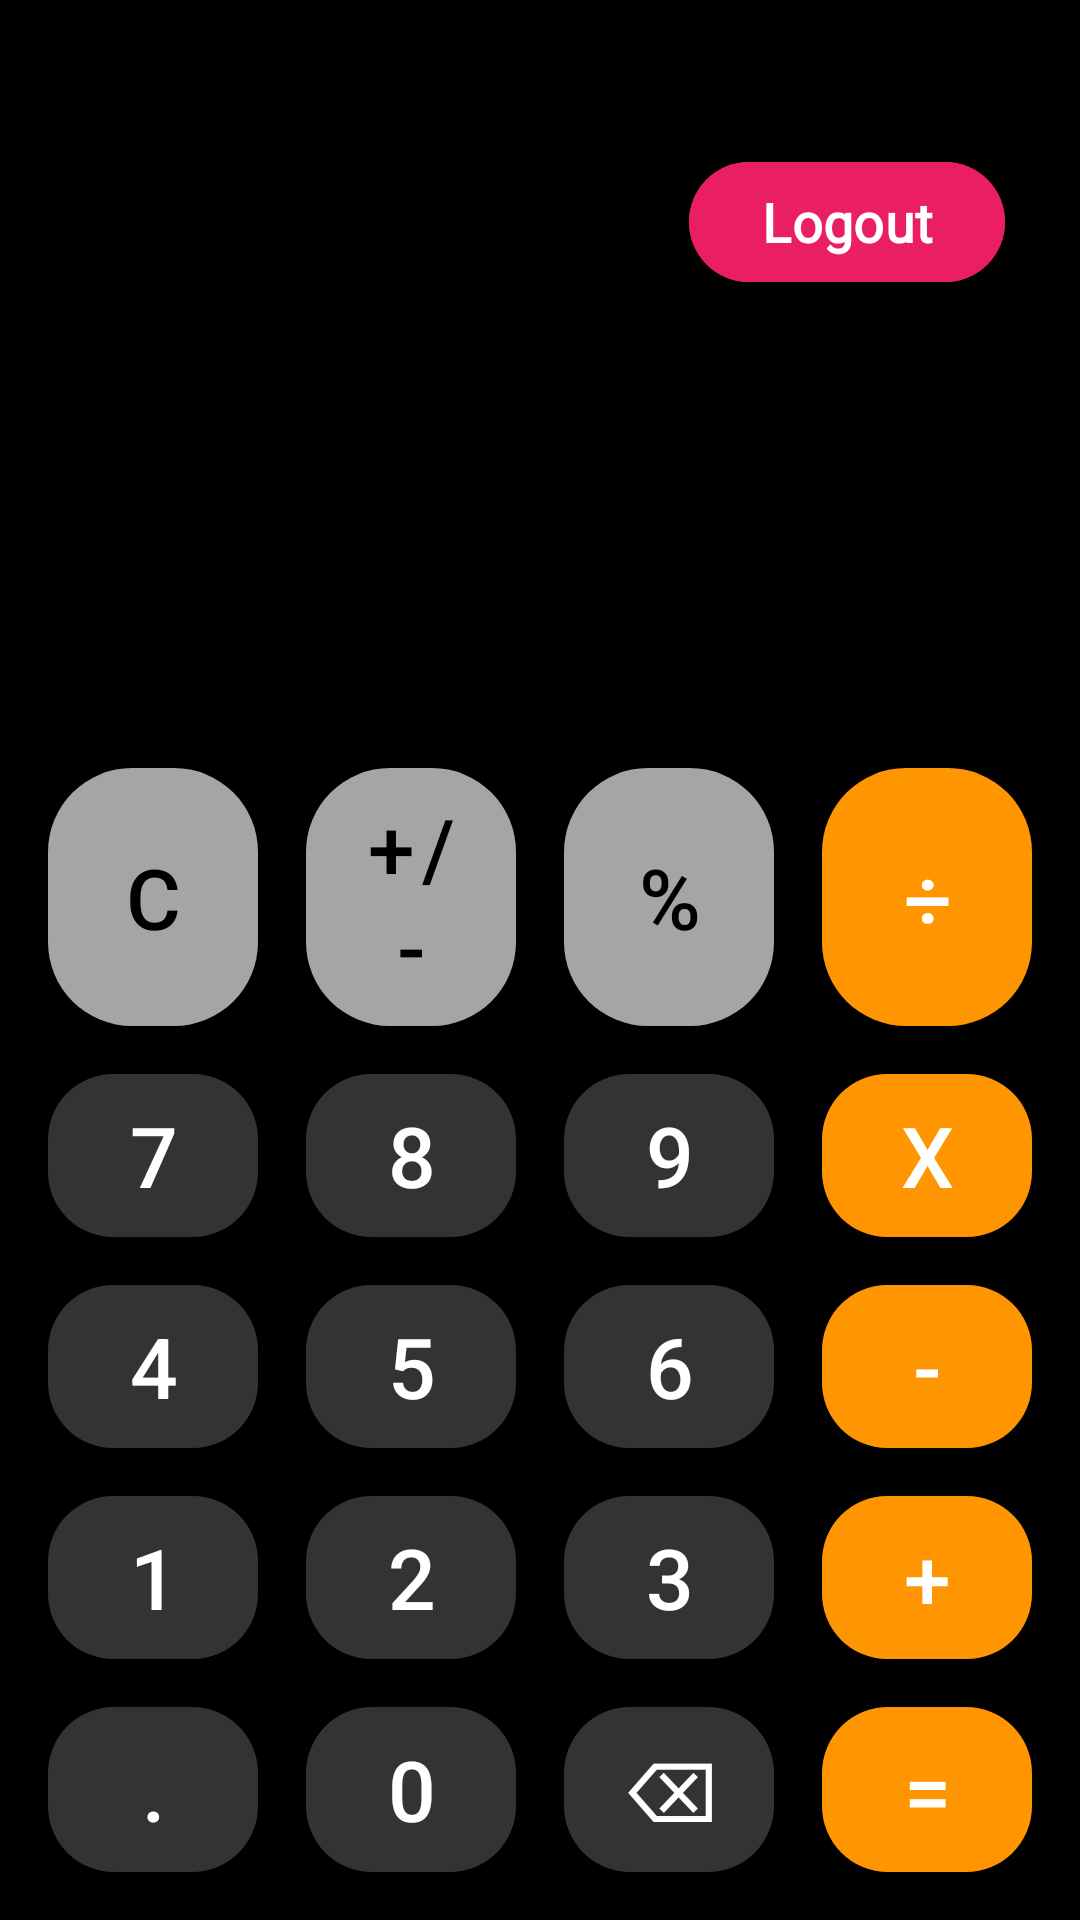

Write the Android layout XML for this screen, with the resource values it uses.
<!-- AndroidManifest.xml: application theme Theme.ClassWork_03 -->
<!-- res/layout/activity_main.xml -->
<?xml version="1.0" encoding="utf-8"?>
<androidx.constraintlayout.widget.ConstraintLayout xmlns:android="http://schemas.android.com/apk/res/android"
    xmlns:app="http://schemas.android.com/apk/res-auto"
    xmlns:tools="http://schemas.android.com/tools"
    android:id="@+id/main"
    android:layout_width="match_parent"
    android:layout_height="match_parent"
    android:background="@color/black"
    tools:context=".MainActivity">

    <com.google.android.material.button.MaterialButton
        android:id="@+id/logoutButton"
        android:layout_width="wrap_content"
        android:layout_height="wrap_content"
        android:layout_marginTop="50dp"
        android:layout_marginRight="25dp"
        android:text="Logout"
        android:textColor="@color/white"
        android:textStyle="bold"
        android:textSize="18sp"
        android:fontFamily="@font/alata"
        android:backgroundTint="#E91E63"
        android:drawableEnd="@drawable/login"
        app:layout_constraintEnd_toEndOf="parent"
        app:layout_constraintHorizontal_bias="1.0"
        app:layout_constraintStart_toStartOf="parent"
        app:layout_constraintTop_toTopOf="parent" />

    <com.google.android.material.textview.MaterialTextView
        android:id="@+id/expressionTextView"
        android:layout_width="0dp"
        android:layout_height="wrap_content"
        android:layout_marginStart="16dp"
        android:layout_marginEnd="16dp"
        android:fontFamily="monospace"
        android:gravity="end"
        android:text=""
        android:textColor="#A5A5A5"
        android:textSize="40sp"
        app:layout_constraintBottom_toTopOf="@+id/resultTextView"
        app:layout_constraintEnd_toEndOf="parent"
        app:layout_constraintStart_toStartOf="parent" />

    
    <com.google.android.material.textview.MaterialTextView
        android:id="@+id/resultTextView"
        android:layout_width="0dp"
        android:layout_height="wrap_content"
        android:layout_marginStart="16dp"
        android:layout_marginEnd="16dp"
        android:layout_marginBottom="16dp"
        android:fontFamily="@font/alata"
        android:gravity="end"
        android:text=""
        android:textColor="@android:color/white"
        android:textSize="24sp"
        app:layout_constraintBottom_toTopOf="@+id/tableLayout"
        app:layout_constraintEnd_toEndOf="parent"
        app:layout_constraintStart_toStartOf="parent" />

    
    <TableLayout
        android:id="@+id/tableLayout"
        android:layout_width="0dp"
        android:layout_height="0dp"
        android:layout_margin="8dp"
        android:stretchColumns="*"
        app:layout_constraintBottom_toBottomOf="parent"
        app:layout_constraintEnd_toEndOf="parent"
        app:layout_constraintHeight_percent="0.6"
        app:layout_constraintStart_toStartOf="parent">

        
        <TableRow android:layout_weight="1">

            <com.google.android.material.button.MaterialButton
                android:id="@+id/button_c"
                style="@style/CalculatorButton.Grey"
                android:text="C" />

            <com.google.android.material.button.MaterialButton
                android:id="@+id/button_plus_minus"
                style="@style/CalculatorButton.Grey"
                android:text="+/-" />

            <com.google.android.material.button.MaterialButton
                android:id="@+id/button_percent"
                style="@style/CalculatorButton.Grey"
                android:text="%" />

            <com.google.android.material.button.MaterialButton
                android:id="@+id/button_divide"
                style="@style/CalculatorButton.Orange"
                android:text="÷" />
        </TableRow>

        
        <TableRow android:layout_weight="1">

            <com.google.android.material.button.MaterialButton
                android:id="@+id/button_7"
                style="@style/CalculatorButton.DarkGrey"
                android:text="7" />

            <com.google.android.material.button.MaterialButton
                android:id="@+id/button_8"
                style="@style/CalculatorButton.DarkGrey"
                android:text="8" />

            <com.google.android.material.button.MaterialButton
                android:id="@+id/button_9"
                style="@style/CalculatorButton.DarkGrey"
                android:text="9" />

            <com.google.android.material.button.MaterialButton
                android:id="@+id/button_multiply"
                style="@style/CalculatorButton.Orange"
                android:text="x" />
        </TableRow>

        
        <TableRow android:layout_weight="1">

            <com.google.android.material.button.MaterialButton
                android:id="@+id/button_4"
                style="@style/CalculatorButton.DarkGrey"
                android:text="4" />

            <com.google.android.material.button.MaterialButton
                android:id="@+id/button_5"
                style="@style/CalculatorButton.DarkGrey"
                android:text="5" />

            <com.google.android.material.button.MaterialButton
                android:id="@+id/button_6"
                style="@style/CalculatorButton.DarkGrey"
                android:text="6" />

            <com.google.android.material.button.MaterialButton
                android:id="@+id/button_subtract"
                style="@style/CalculatorButton.Orange"
                android:text="-" />
        </TableRow>

        
        <TableRow android:layout_weight="1">

            <com.google.android.material.button.MaterialButton
                android:id="@+id/button_1"
                style="@style/CalculatorButton.DarkGrey"
                android:text="1" />

            <com.google.android.material.button.MaterialButton
                android:id="@+id/button_2"
                style="@style/CalculatorButton.DarkGrey"
                android:text="2" />

            <com.google.android.material.button.MaterialButton
                android:id="@+id/button_3"
                style="@style/CalculatorButton.DarkGrey"
                android:text="3" />

            <com.google.android.material.button.MaterialButton
                android:id="@+id/button_add"
                style="@style/CalculatorButton.Orange"
                android:text="+" />
        </TableRow>

        
        <TableRow android:layout_weight="1">

            <com.google.android.material.button.MaterialButton
                android:id="@+id/button_dot"
                style="@style/CalculatorButton.DarkGrey"
                android:text="." />

            <com.google.android.material.button.MaterialButton
                android:id="@+id/button_0"
                style="@style/CalculatorButton.DarkGrey"
                android:text="0" />

            <com.google.android.material.button.MaterialButton
                android:id="@+id/button_backspace"
                style="@style/CalculatorButton.DarkGrey"
                android:text="⌫" />

            <com.google.android.material.button.MaterialButton
                android:id="@+id/button_equals"
                style="@style/CalculatorButton.Orange"
                android:text="=" />
        </TableRow>
    </TableLayout>

</androidx.constraintlayout.widget.ConstraintLayout>
<!-- resources referenced by this layout -->
<resources>
  <color name="black">#FF000000</color>
  <color name="white">#FFFFFFFF</color>
  <style name="CalculatorButton.DarkGrey" parent="CalculatorButton">
          <item name="android:textColor">@android:color/white</item>
          <item name="backgroundTint">#333333</item>
      </style>
  <style name="CalculatorButton.Grey" parent="CalculatorButton">
          <item name="android:textColor">@android:color/black</item>
          <item name="backgroundTint">#A5A5A5</item>
      </style>
  <style name="CalculatorButton.Orange" parent="CalculatorButton">
          <item name="android:textColor">@android:color/white</item>
          <item name="backgroundTint">#FF9500</item>
      </style>
  <style name="Theme.ClassWork_03" parent="Base.Theme.ClassWork_03" />
  <style name="CalculatorButton" parent="Widget.MaterialComponents.Button.UnelevatedButton">
          <item name="android:layout_width">0dp</item>
          <item name="android:layout_height">match_parent</item>
          <item name="android:layout_margin">8dp</item>
          <item name="android:textSize">28sp</item>
          <item name="android:gravity">center</item>
          <item name="android:layout_weight">1</item>
          <item name="android:insetTop">0dp</item>
          <item name="android:insetBottom">0dp</item>
          <item name="android:insetLeft">0dp</item>
          <item name="android:insetRight">0dp</item>
          <item name="shapeAppearanceOverlay">@style/ShapeAppearance.App.Circle</item>
      </style>
  <style name="Base.Theme.ClassWork_03" parent="Theme.Material3.DayNight.NoActionBar">
          
          
      </style>
  <style name="ShapeAppearance.App.Circle" parent="">
          <item name="cornerFamily">rounded</item>
          <item name="cornerSize">40%</item>
      </style>
</resources>
